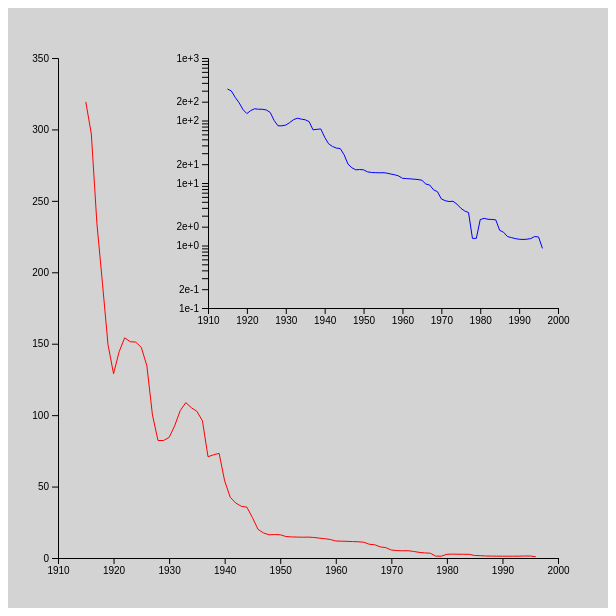
D3 v5 page, settled after 360 driven frames (6 s of simulated time); the page loaded 1 data file(s).


    function makeGraph() {
        d3.text( "phonecost.tsv" ).then( res => {
            var data = d3.tsvParseRows( res, d => [ +d[0], +d[1] ] );        //<1>

            function draw( sel, scX, scY, width, height ) {                  //<2>
                scX = scX.domain( d3.extent( data, d=>d[0] ) ).nice()        //<3>
                    .range( [ 0, width ] );
                scY = scY.domain( d3.extent( data, d=>d[1] ) ).nice()
                    .range( [ height, 0 ]);

                var ds = data.map( d=>[ scX(d[0]), scY(d[1]) ] );            //<4>
                sel.append( "path" ).classed( "curve", true )
                    .attr( "d", d3.line()(ds) ).attr( "fill", "none" )

                sel.append( "g" ).call( d3.axisBottom( scX ).ticks(10, "d")) //<5>
                    .attr( "transform", "translate( 0," + height + ")" );
                
                sel.append( "g" ).call( d3.axisLeft( scY ) );                //<6>
            }
            
            d3.select( "#graph" ).append( "g" )                              //<7>
                .attr( "transform", "translate( 50, 50 )" )
                .call( draw, d3.scaleLinear(), d3.scaleLinear(), 500, 500 )
                .select( ".curve" ).attr( "stroke", "red" );
              
            d3.select( "#graph" ).append( "g" )                              //<8>
                .attr( "transform", "translate( 200, 50 )" )
                .call( draw, d3.scaleLinear(), d3.scaleLog(), 350, 250 )
                .select( ".curve" ).attr( "stroke", "blue" );
        } );
    }
    
  

### data: phonecost.tsv
1915	319.29
1916	296.8
1917	234.3
1918	192.3
1919	149.4
1920	128.9
1921	144.3
1922	154.1
1923	151.4
1924	151.1
1925	147.4
1926	134.5
1927	100.2
1928	82.26
1929	82.26
1930	84.40
1931	92.55
1932	103.2
1933	108.8
1934	105.2
1935	102.7
1936	96.04
1937	70.88
1938	72.23
1939	73.27
1940	53.96
1941	42.53
1942	38.44
1943	36.21
1944	35.59
1945	28.27
1946	20.04
1947	17.52
1948	16.26
1949	16.42
1950	16.26
1951	15.07
1952	14.75
1953	14.64
1954	14.56
1955	14.62
1956	14.40
1957	13.91
1958	13.54
1959	12.98
1960	11.89
1961	11.78
1962	11.65
1963	11.51
1964	11.36
1965	11.06
1966	9.65
1967	9.28
1968	7.78
1969	7.26
1970	5.56
1971	5.21
1972	5.05
1973	5.11
1974	4.60
1975	3.95
... 21 more rows